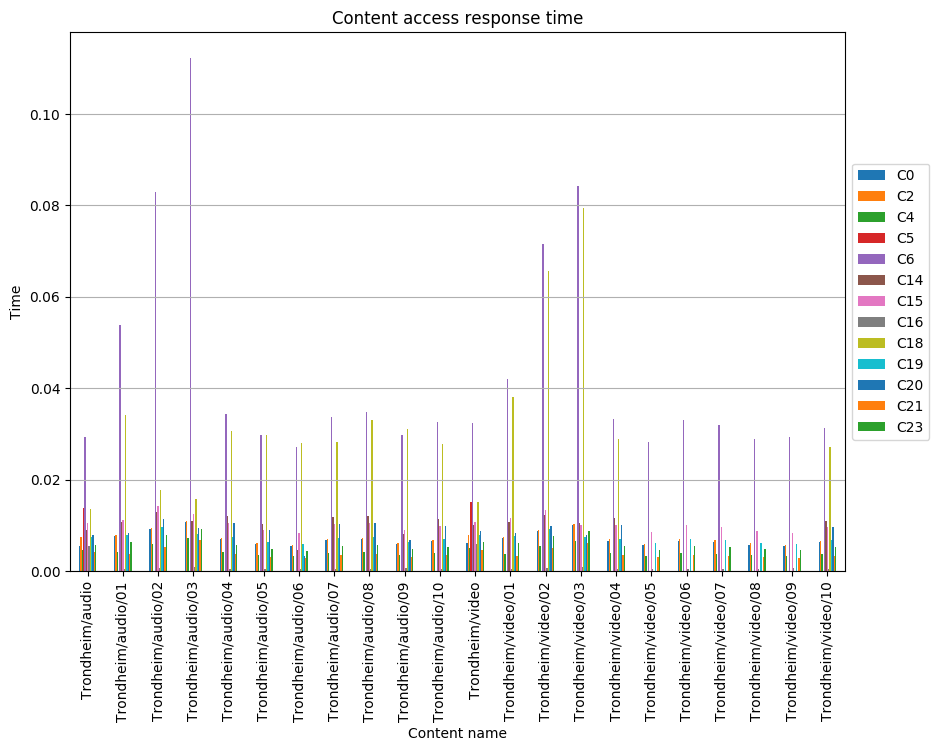

The table this chart was drawn from, first rows:
, C0, C2, C4, C5, C6, C14, C15, C16, C18, C19, C20, C21, C23
Trondheim/audio, 0.005549, 0.007567, 0.004584, 0.01393, 0.02932, 0.009048, 0.01046, 0.005429, 0.01354, 0.007412, 0.007842, 0.004222, 0.005791
Trondheim/audio/01, 0.007651, 0.007945, 0.00419, , 0.05388, 0.01074, 0.01112, 0.0005293, 0.03414, 0.008013, 0.008357, 0.003725, 0.006306
Trondheim/audio/02, 0.009307, 0.009549, 0.005856, , 0.08301, 0.01295, 0.01418, 0.0006606, 0.01775, 0.009669, 0.01135, 0.005385, 0.00791
Trondheim/audio/03, 0.0107, 0.01094, 0.007233, , 0.1122, 0.01096, 0.01252, 0.0008682, 0.01575, 0.008196, 0.009356, 0.006781, 0.009306
Trondheim/audio/04, 0.006944, 0.007253, 0.004167, , 0.03441, 0.01204, 0.01049, 0.000504, 0.03072, 0.007407, 0.01049, 0.003704, 0.00571
Trondheim/audio/05, 0.006016, 0.006283, 0.003609, , 0.02981, 0.01043, 0.00909, 0.0005325, 0.02971, 0.006417, 0.00909, 0.003208, 0.004946
Trondheim/audio/06, 0.005501, 0.005745, 0.0033, , 0.02726, 0.004736, 0.008312, 0.0005274, 0.02797, 0.005868, 0.003256, 0.002934, 0.004523
Trondheim/audio/07, 0.006808, 0.00711, 0.004085, , 0.03374, 0.0118, 0.01029, 0.0005594, 0.02826, 0.007261, 0.01029, 0.003631, 0.005597
Trondheim/audio/08, 0.00702, 0.007332, 0.004212, , 0.03479, 0.01217, 0.01061, 0.0005859, 0.03304, 0.007488, 0.01061, 0.003744, 0.005772
Trondheim/audio/09, 0.005951, 0.006215, 0.00357, , 0.02983, 0.008199, 0.008992, 0.0006045, 0.03107, 0.006348, 0.006876, 0.003174, 0.004893
Trondheim/audio/10, 0.006574, 0.006866, 0.003944, , 0.03258, 0.01139, 0.009933, 0.0005309, 0.02783, 0.007012, 0.009933, 0.003506, 0.005405
Trondheim/video, 0.006153, 0.008011, 0.005083, 0.01506, 0.0325, 0.01003, 0.01073, 0.006019, 0.01506, 0.007868, 0.008694, 0.004682, 0.00642
Trondheim/video/01, 0.007283, 0.007545, 0.00386, , 0.04213, 0.01086, 0.0117, 0.0005722, 0.03819, 0.007696, 0.008385, 0.003431, 0.006111
Trondheim/video/02, 0.008876, 0.009127, 0.005468, , 0.07148, 0.01237, 0.01329, 0.000702, 0.06574, 0.009277, 0.009897, 0.005032, 0.007623
Trondheim/video/03, 0.01012, 0.01038, 0.006694, , 0.08418, 0.01048, 0.0101, 0.0008575, 0.07937, 0.007553, 0.00801, 0.006281, 0.008872
Trondheim/video/04, 0.0067, 0.006997, 0.00402, , 0.0332, 0.01161, 0.01012, 0.0005779, 0.029, 0.007146, 0.01012, 0.003573, 0.005509
Trondheim/video/05, 0.005724, 0.005978, 0.003434, , 0.02837, , 0.00865, 0.0004861, , 0.006106, , 0.003053, 0.004706
Trondheim/video/06, 0.006682, 0.006979, 0.004009, , 0.03311, , 0.0101, 0.0005235, , 0.007127, , 0.003564, 0.005494
Trondheim/video/07, 0.006448, 0.006734, 0.003869, , 0.03195, , 0.009743, 0.0004893, , 0.006877, , 0.003439, 0.005301
Trondheim/video/08, 0.005846, 0.006106, 0.003508, , 0.02897, , 0.008835, 0.0005453, , 0.006236, , 0.003118, 0.004807
Trondheim/video/09, 0.00554, 0.005787, 0.003324, , 0.02946, , 0.008372, 0.0006214, , 0.00591, , 0.002955, 0.004555
Trondheim/video/10, 0.00634, 0.006621, 0.003804, , 0.03142, 0.01099, 0.00958, 0.0005421, 0.02706, 0.006762, 0.00958, 0.003381, 0.005213
